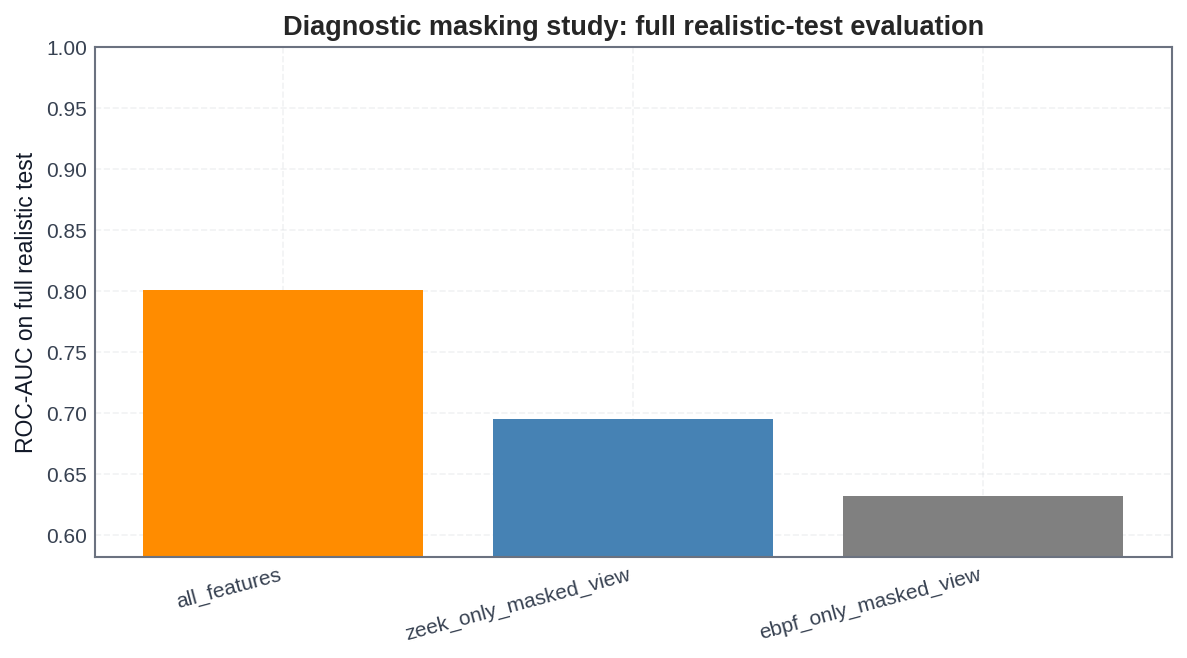

The file beside this chart, header and first rows:
variant, model, n_features, roc_auc_realistic, pr_auc_realistic, f1_realistic, recall_realistic, precision_realistic, delta_roc_auc_realistic_vs_all, delta_pr_auc_realistic_vs_all, delta_f1_realistic_vs_all, delta_recall_realistic_vs_all, delta_precision_realistic_vs_all
all_features, hgb_balanced, 17, 0.8005, 0.7512, 0.4989, 0.3675, 0.7762, 0.0, 0.0, 0.0, 0.0, 0.0
zeek_only_masked_view, hgb_balanced, 10, 0.6949, 0.6852, 0.5014, 0.3658, 0.7964, -0.1056, -0.06602, 0.002485, -0.001718, 0.02018
ebpf_only_masked_view, hgb_balanced, 7, 0.6317, 0.5917, 0.0, 0.0, 0.0, -0.1688, -0.1596, -0.4989, -0.3675, -0.7762
